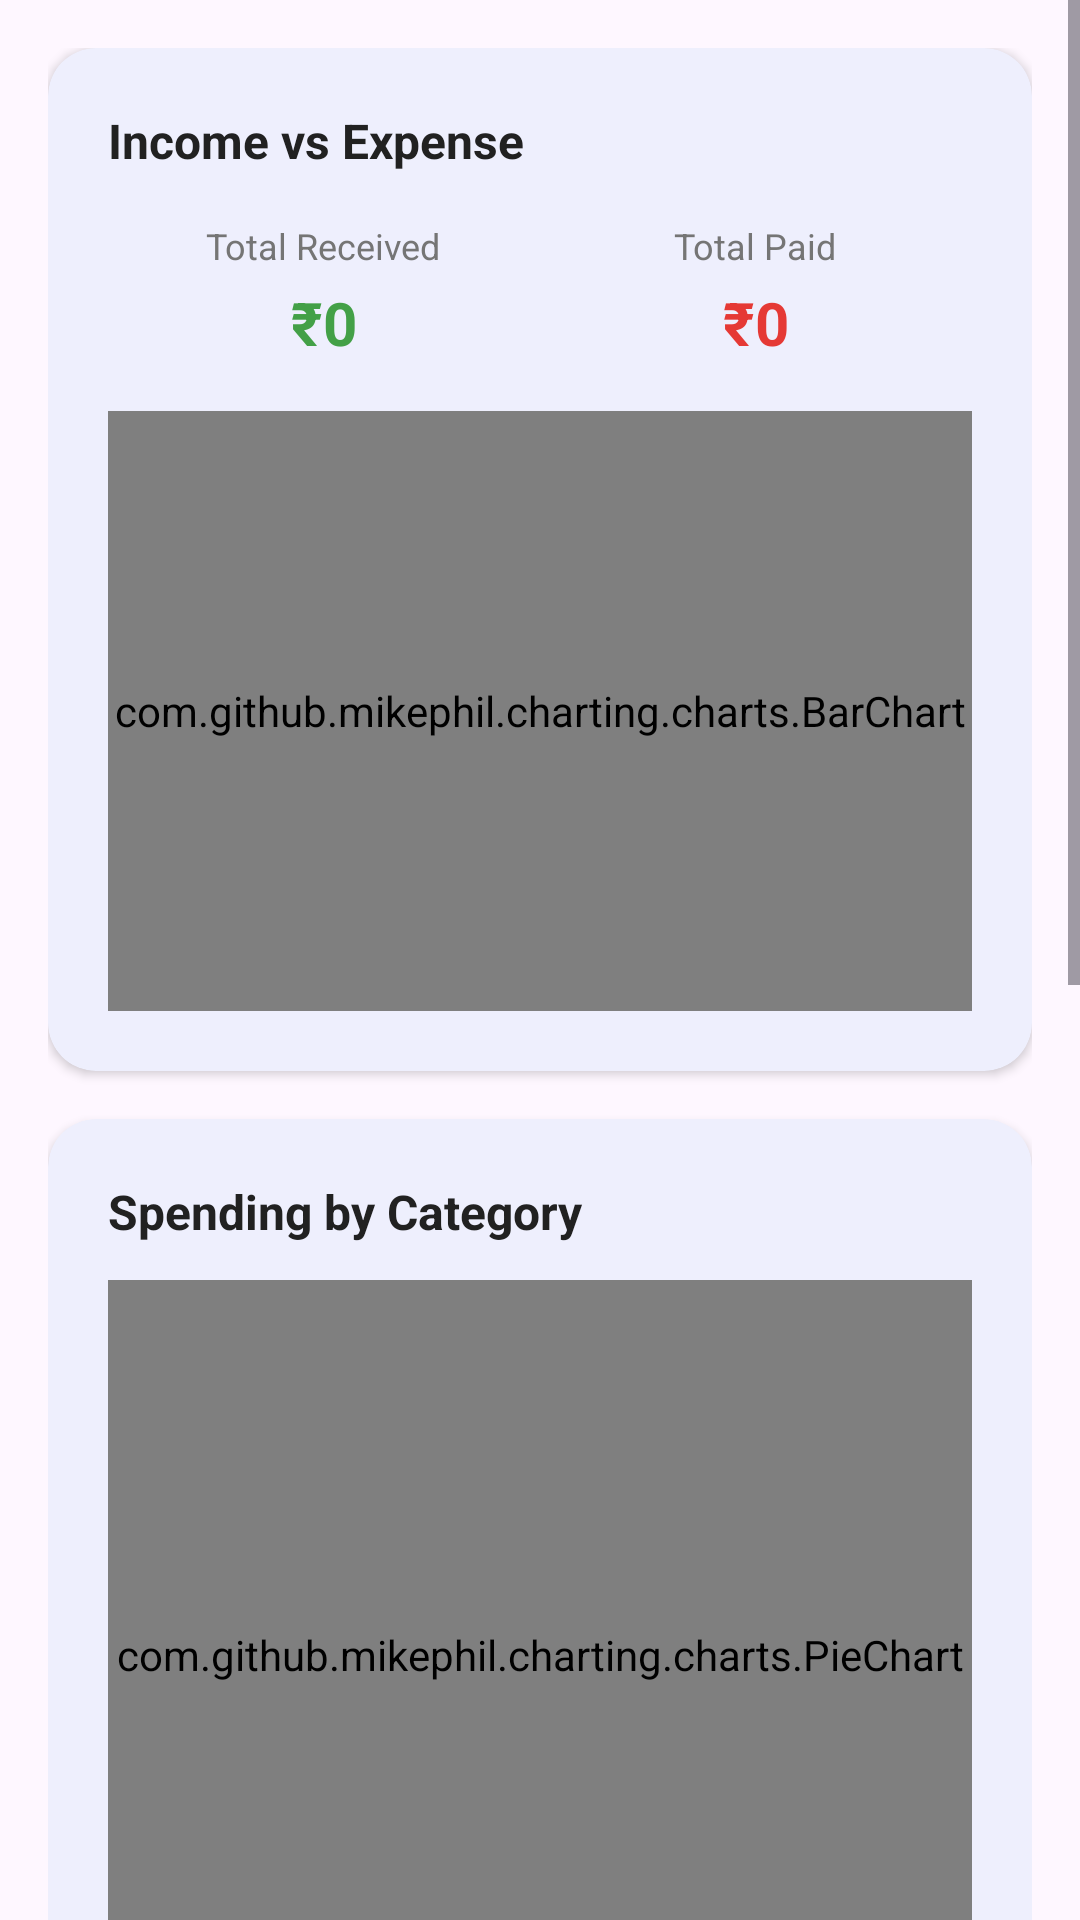

Android layout source for this screen:
<!-- AndroidManifest.xml: application theme Theme.XpenseMeter -->
<!-- res/layout/fragment_analytics.xml -->
<?xml version="1.0" encoding="utf-8"?>
<ScrollView
    xmlns:android="http://schemas.android.com/apk/res/android"
    xmlns:app="http://schemas.android.com/apk/res-auto"
    android:layout_width="match_parent"
    android:layout_height="match_parent"
    android:background="?android:attr/colorBackground"
    android:clipToPadding="false"
    android:paddingBottom="80dp">

    <LinearLayout
        android:layout_width="match_parent"
        android:layout_height="wrap_content"
        android:orientation="vertical"
        android:padding="16dp">

        
        <com.google.android.material.card.MaterialCardView
            android:layout_width="match_parent"
            android:layout_height="wrap_content"
            android:layout_marginBottom="16dp"
            app:cardCornerRadius="16dp"
            app:cardElevation="2dp"
            app:strokeWidth="0dp">

            <LinearLayout
                android:layout_width="match_parent"
                android:layout_height="wrap_content"
                android:orientation="vertical"
                android:padding="20dp">

                <TextView
                    android:layout_width="wrap_content"
                    android:layout_height="wrap_content"
                    android:text="@string/income_vs_expense"
                    android:textColor="@color/on_surface"
                    android:textSize="16sp"
                    android:textStyle="bold"
                    android:layout_marginBottom="16dp" />

                <LinearLayout
                    android:layout_width="match_parent"
                    android:layout_height="wrap_content"
                    android:orientation="horizontal"
                    android:weightSum="2">

                    <LinearLayout
                        android:layout_width="0dp"
                        android:layout_height="wrap_content"
                        android:layout_weight="1"
                        android:orientation="vertical"
                        android:gravity="center">

                        <TextView
                            android:layout_width="wrap_content"
                            android:layout_height="wrap_content"
                            android:text="@string/total_received"
                            android:textColor="@color/on_surface_secondary"
                            android:textSize="12sp" />

                        <TextView
                            android:id="@+id/tv_analytics_income"
                            android:layout_width="wrap_content"
                            android:layout_height="wrap_content"
                            android:text="₹0"
                            android:textColor="@color/received_green"
                            android:textSize="20sp"
                            android:textStyle="bold"
                            android:layout_marginTop="4dp" />
                    </LinearLayout>

                    <LinearLayout
                        android:layout_width="0dp"
                        android:layout_height="wrap_content"
                        android:layout_weight="1"
                        android:orientation="vertical"
                        android:gravity="center">

                        <TextView
                            android:layout_width="wrap_content"
                            android:layout_height="wrap_content"
                            android:text="@string/total_paid"
                            android:textColor="@color/on_surface_secondary"
                            android:textSize="12sp" />

                        <TextView
                            android:id="@+id/tv_analytics_expense"
                            android:layout_width="wrap_content"
                            android:layout_height="wrap_content"
                            android:text="₹0"
                            android:textColor="@color/paid_red"
                            android:textSize="20sp"
                            android:textStyle="bold"
                            android:layout_marginTop="4dp" />
                    </LinearLayout>
                </LinearLayout>

                <com.github.mikephil.charting.charts.BarChart
                    android:id="@+id/chart_income_expense"
                    android:layout_width="match_parent"
                    android:layout_height="200dp"
                    android:layout_marginTop="16dp" />
            </LinearLayout>
        </com.google.android.material.card.MaterialCardView>

        
        <com.google.android.material.card.MaterialCardView
            android:layout_width="match_parent"
            android:layout_height="wrap_content"
            android:layout_marginBottom="16dp"
            app:cardCornerRadius="16dp"
            app:cardElevation="2dp"
            app:strokeWidth="0dp">

            <LinearLayout
                android:layout_width="match_parent"
                android:layout_height="wrap_content"
                android:orientation="vertical"
                android:padding="20dp">

                <TextView
                    android:layout_width="wrap_content"
                    android:layout_height="wrap_content"
                    android:text="@string/spending_by_category"
                    android:textColor="@color/on_surface"
                    android:textSize="16sp"
                    android:textStyle="bold"
                    android:layout_marginBottom="12dp" />

                <com.github.mikephil.charting.charts.PieChart
                    android:id="@+id/chart_category"
                    android:layout_width="match_parent"
                    android:layout_height="250dp" />
            </LinearLayout>
        </com.google.android.material.card.MaterialCardView>

        
        <com.google.android.material.card.MaterialCardView
            android:layout_width="match_parent"
            android:layout_height="wrap_content"
            android:layout_marginBottom="16dp"
            app:cardCornerRadius="16dp"
            app:cardElevation="2dp"
            app:strokeWidth="0dp">

            <LinearLayout
                android:layout_width="match_parent"
                android:layout_height="wrap_content"
                android:orientation="vertical"
                android:padding="20dp">

                <TextView
                    android:layout_width="wrap_content"
                    android:layout_height="wrap_content"
                    android:text="@string/monthly_trend"
                    android:textColor="@color/on_surface"
                    android:textSize="16sp"
                    android:textStyle="bold"
                    android:layout_marginBottom="12dp" />

                <com.github.mikephil.charting.charts.LineChart
                    android:id="@+id/chart_trend"
                    android:layout_width="match_parent"
                    android:layout_height="200dp" />
            </LinearLayout>
        </com.google.android.material.card.MaterialCardView>

        
        <com.google.android.material.card.MaterialCardView
            android:layout_width="match_parent"
            android:layout_height="wrap_content"
            app:cardCornerRadius="16dp"
            app:cardElevation="2dp"
            app:strokeWidth="0dp">

            <LinearLayout
                android:layout_width="match_parent"
                android:layout_height="wrap_content"
                android:orientation="vertical"
                android:padding="20dp">

                <TextView
                    android:layout_width="wrap_content"
                    android:layout_height="wrap_content"
                    android:text="Top Categories"
                    android:textColor="@color/on_surface"
                    android:textSize="16sp"
                    android:textStyle="bold"
                    android:layout_marginBottom="12dp" />

                <androidx.recyclerview.widget.RecyclerView
                    android:id="@+id/rv_top_categories"
                    android:layout_width="match_parent"
                    android:layout_height="wrap_content"
                    android:nestedScrollingEnabled="false" />
            </LinearLayout>
        </com.google.android.material.card.MaterialCardView>
    </LinearLayout>
</ScrollView>
<!-- resources referenced by this layout -->
<resources>
  <color name="on_surface">#212121</color>
  <color name="on_surface_secondary">#757575</color>
  <color name="paid_red">#E53935</color>
  <color name="received_green">#43A047</color>
  <string name="income_vs_expense">Income vs Expense</string>
  <string name="monthly_trend">Monthly Trend</string>
  <string name="spending_by_category">Spending by Category</string>
  <string name="total_paid">Total Paid</string>
  <string name="total_received">Total Received</string>
  <style name="Theme.XpenseMeter" parent="Theme.Material3.Light.NoActionBar">
          <item name="colorPrimary">@color/primary</item>
          <item name="colorPrimaryDark">@color/primary_dark</item>
          <item name="colorAccent">@color/accent</item>
          <item name="android:statusBarColor">@color/primary_dark</item>
          <item name="android:windowBackground">@color/background</item>
      </style>
  <color name="primary">#1E88E5</color>
  <color name="primary_dark">#1565C0</color>
  <color name="accent">#FF6F00</color>
  <color name="background">#F5F5F5</color>
</resources>
